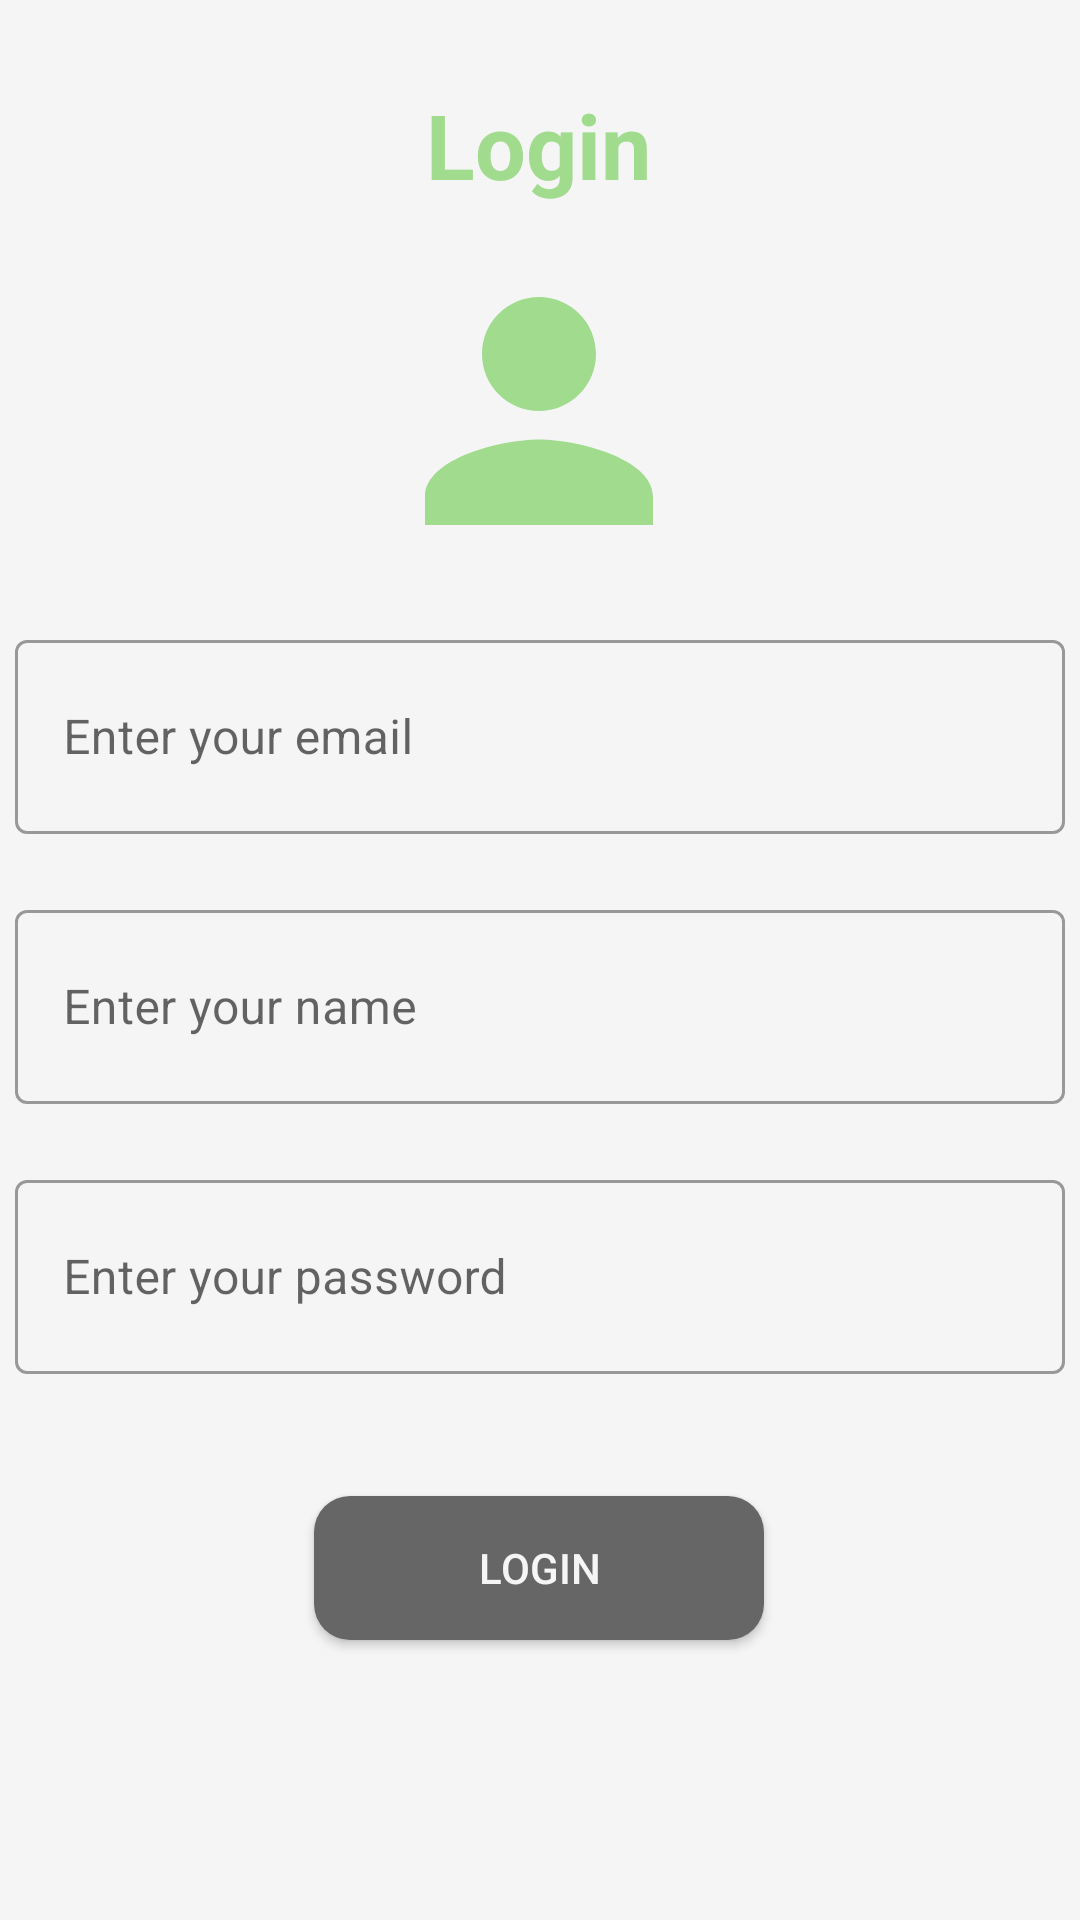

Layout XML and referenced resources for this Android screen:
<!-- AndroidManifest.xml: application theme Theme.MyApplication -->
<!-- res/layout/activity_login.xml -->
<?xml version="1.0" encoding="utf-8"?>
<androidx.constraintlayout.widget.ConstraintLayout xmlns:android="http://schemas.android.com/apk/res/android"
    xmlns:app="http://schemas.android.com/apk/res-auto"
    xmlns:tools="http://schemas.android.com/tools"
    android:layout_width="match_parent"
    android:layout_height="match_parent"
    android:background="@color/crystal"
    tools:context=".Activities.LoginActivity"
    android:id="@+id/login_layout">

    <TextView
        android:layout_width="wrap_content"
        android:layout_height="wrap_content"
        android:text="Login"
        android:textColor="@color/green"
        android:textSize="30dp"
        android:textStyle="bold"
        app:layout_constraintBottom_toTopOf="@+id/imageView4"
        app:layout_constraintEnd_toEndOf="parent"
        app:layout_constraintHorizontal_bias="0.498"
        app:layout_constraintStart_toStartOf="parent"
        app:layout_constraintTop_toTopOf="parent"
        app:layout_constraintVertical_bias="0.789"
        tools:ignore="MissingConstraints" />

    <com.google.android.material.textfield.TextInputLayout
        android:id="@+id/loginemailoutlinedTextField5"
        style="@style/Widget.MaterialComponents.TextInputLayout.OutlinedBox"
        android:layout_width="350dp"
        android:layout_height="70dp"
        android:layout_margin="10dp"
        android:hint="Enter your email"
        app:layout_constraintEnd_toEndOf="parent"
        app:layout_constraintStart_toStartOf="parent"
        app:layout_constraintTop_toBottomOf="@+id/imageView4"
        tools:ignore="MissingConstraints">

        <androidx.appcompat.widget.AppCompatEditText
            android:id="@+id/emaillogin"
            android:layout_width="match_parent"
            android:layout_height="match_parent" />
    </com.google.android.material.textfield.TextInputLayout>

    <com.google.android.material.textfield.TextInputLayout
        android:id="@+id/loginusernameoutlinedTextField6"
        style="@style/Widget.MaterialComponents.TextInputLayout.OutlinedBox"
        android:layout_width="350dp"
        android:layout_height="70dp"
        android:layout_marginStart="10dp"
        android:layout_marginEnd="10dp"
        android:layout_marginTop="20dp"
        android:hint="Enter your name"
        app:layout_constraintEnd_toEndOf="parent"
        app:layout_constraintStart_toStartOf="parent"
        app:layout_constraintTop_toBottomOf="@+id/loginemailoutlinedTextField5">

        <androidx.appcompat.widget.AppCompatEditText
            android:id="@+id/usernamelogin"
            android:layout_width="match_parent"
            android:layout_height="match_parent" />
    </com.google.android.material.textfield.TextInputLayout>

    <com.google.android.material.textfield.TextInputLayout
        android:id="@+id/loginpasswordoutlinedTextField7"
        style="@style/Widget.MaterialComponents.TextInputLayout.OutlinedBox"
        android:layout_width="350dp"
        android:layout_height="70dp"
        android:layout_marginStart="10dp"
        android:layout_marginEnd="10dp"
        android:layout_marginTop="20dp"
        android:hint="Enter your password"
        app:layout_constraintEnd_toEndOf="parent"
        app:layout_constraintHorizontal_bias="0.512"
        app:layout_constraintStart_toStartOf="parent"
        app:layout_constraintTop_toBottomOf="@+id/loginusernameoutlinedTextField6"
        tools:ignore="MissingConstraints">

        <androidx.appcompat.widget.AppCompatEditText
            android:id="@+id/passwordlogin"
            android:layout_width="match_parent"
            android:layout_height="match_parent"
            android:inputType="textPassword" />
    </com.google.android.material.textfield.TextInputLayout>

    <Button
        android:id="@+id/loginBtn"
        android:background="@drawable/rounded_button"
        android:layout_width="150dp"
        android:layout_height="wrap_content"
        android:layout_marginBottom="4dp"
        android:backgroundTint="#666666"
        android:text="Login"
        android:textColor="#f5f5f5"
        app:layout_constraintBottom_toBottomOf="parent"
        app:layout_constraintEnd_toEndOf="parent"
        app:layout_constraintHorizontal_bias="0.498"
        app:layout_constraintStart_toStartOf="parent"
        app:layout_constraintTop_toBottomOf="@+id/loginpasswordoutlinedTextField7"
        app:layout_constraintVertical_bias="0.313" />

    <ImageView
        android:id="@+id/imageView4"
        android:layout_width="114dp"
        android:layout_height="122dp"
        android:layout_marginTop="76dp"
        app:layout_constraintEnd_toEndOf="parent"
        app:layout_constraintHorizontal_bias="0.498"
        app:layout_constraintStart_toStartOf="parent"
        app:layout_constraintTop_toTopOf="parent"
        app:srcCompat="@drawable/ic_baseline_person_green24" />

</androidx.constraintlayout.widget.ConstraintLayout>
<!-- resources referenced by this layout -->
<resources>
  <color name="crystal">#f5f5f5</color>
  <color name="green">#a0db8e</color>
  <!-- drawable ic_baseline_person_green24 (drawable) -->
  <vector android:height="24dp"
      android:tint="#A0DB8E"
      android:viewportHeight="24"
      android:viewportWidth="24"
      android:width="24dp"
      xmlns:android="http://schemas.android.com/apk/res/android">
      <path
          android:fillColor="@android:color/white"
          android:pathData="M12,12c2.21,0 4,-1.79 4,-4s-1.79,-4 -4,-4 -4,1.79 -4,4 1.79,4 4,4zM12,14c-2.67,0 -8,1.34 -8,4v2h16v-2c0,-2.66 -5.33,-4 -8,-4z" />
  </vector>
  <!-- drawable rounded_button (drawable) -->
  <?xml version="1.0" encoding="utf-8"?>
  
  <shape xmlns:android="http://schemas.android.com/apk/res/android"
      android:shape="rectangle">
      <solid android:color="#666666" />
      <corners android:radius="12dp" />
  </shape>
  <style name="Theme.MyApplication" parent="Theme.MaterialComponents.DayNight.DarkActionBar">
          
          <item name="colorPrimary">@color/green</item>
          <item name="colorPrimaryVariant">@color/green</item>
          <item name="colorOnPrimary">@color/crystal</item>
          
          <item name="colorSecondary">@color/teal_200</item>
          <item name="colorSecondaryVariant">@color/teal_700</item>
          <item name="colorOnSecondary">@color/black</item>
          
          <item name="android:statusBarColor" tools:targetApi="l">?attr/colorPrimaryVariant</item>
          
      </style>
  <color name="teal_200">#FF03DAC5</color>
  <color name="teal_700">#FF018786</color>
  <color name="black">#FF000000</color>
</resources>
